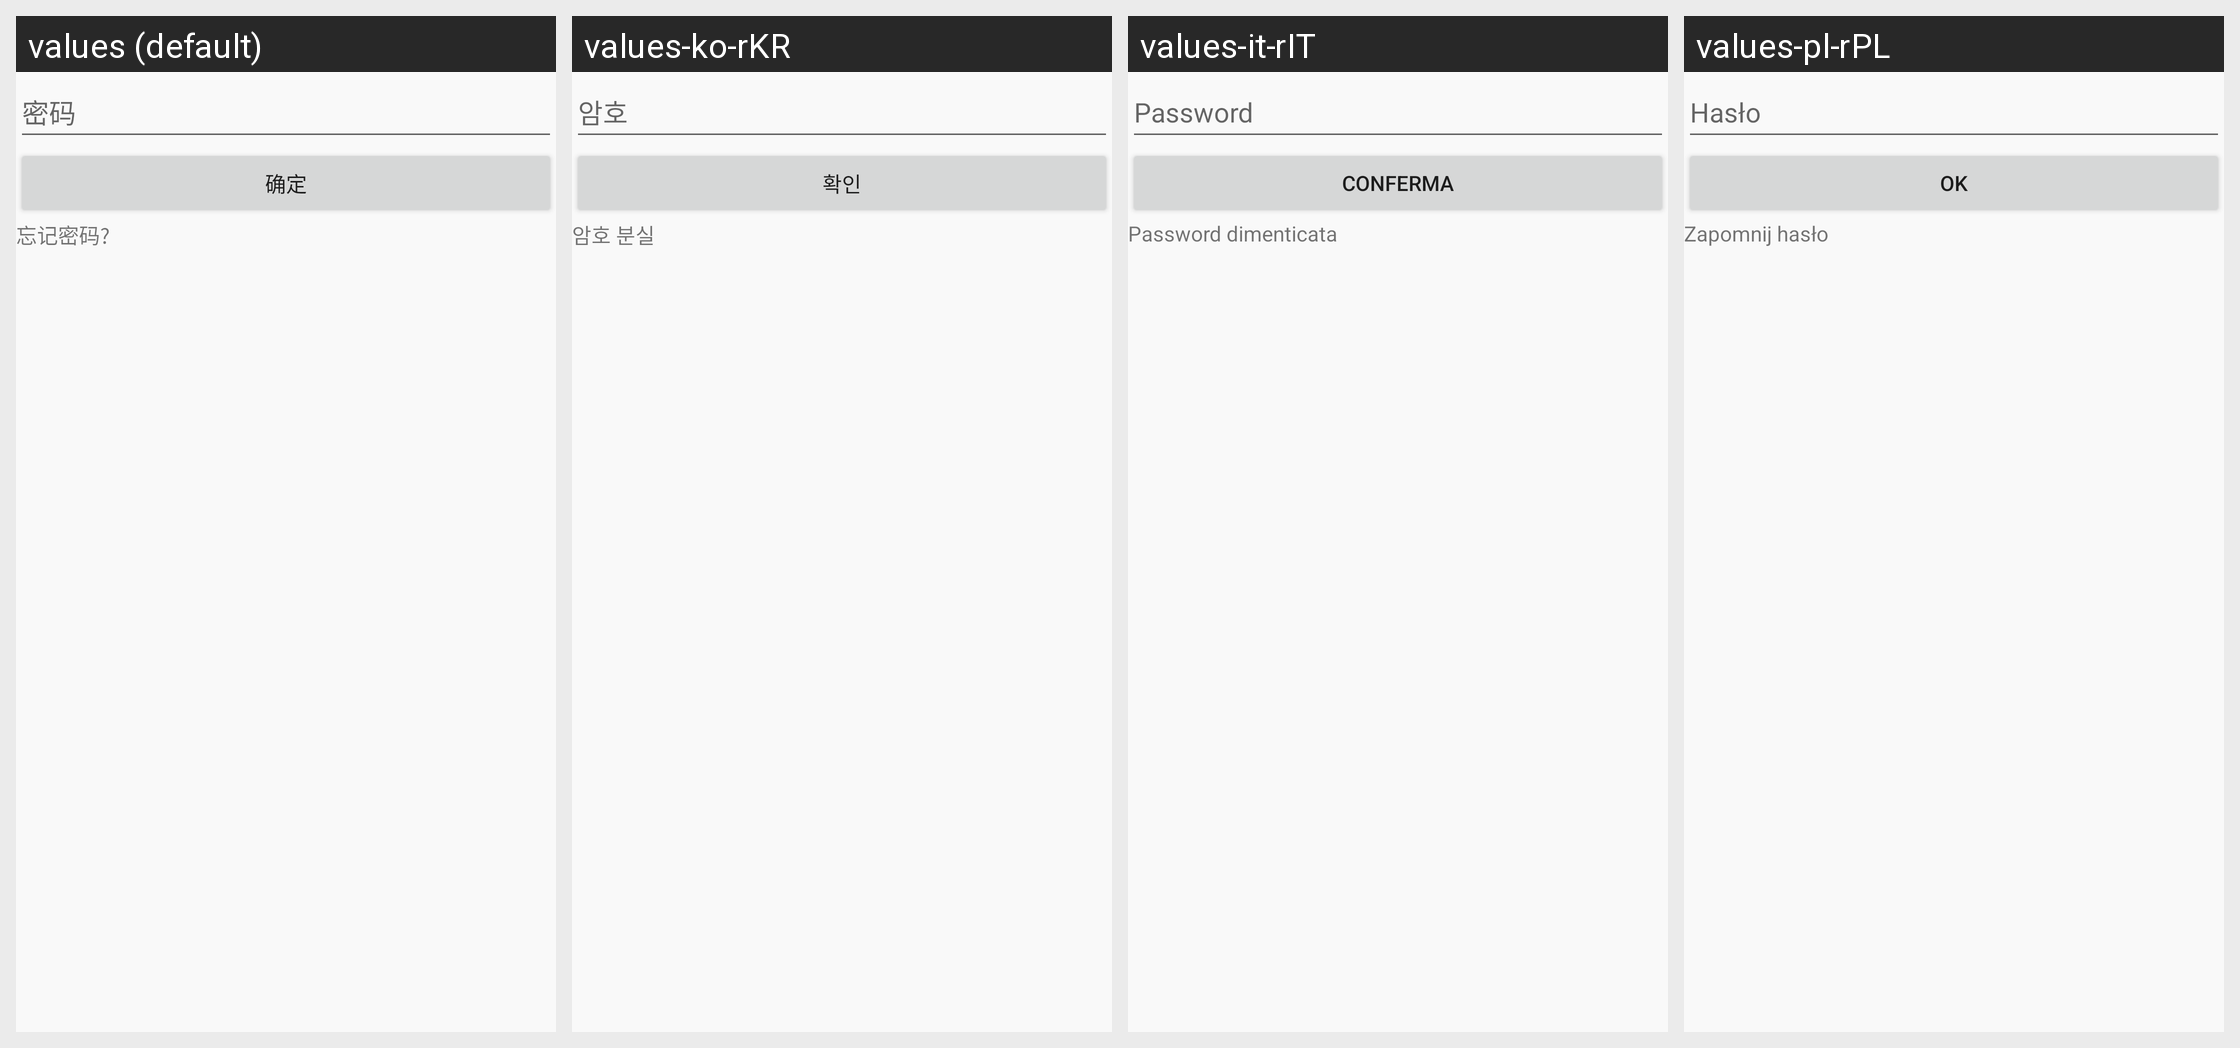

Translations of the strings shown on this Android screen, per locale in the grid:
Android screen res/layout/ali_sdk_openaccount_fragment_pwd.xml rendered under 4 locales, left to right: values (default), values-ko-rKR, values-it-rIT, values-pl-rPL. Device: Nexus 5 (rendered at 1080×1920; each locale shown at half size, 540×960, under a caption strip naming it); theme Theme.MaterialComponents.DayNight.NoActionBar.
Other locales in the repository, not shown: values-af, values-am, values-ar, values-ar-rAE, values-as, values-az, values-be, values-bg, values-bn, values-bs, values-ca, values-cs, values-cs-rCZ, values-da, values-de, values-de-rDE, values-el, values-en, values-en-rAU, values-en-rGB, values-en-rUS, values-es, values-es-rES, values-es-rUS, values-et, values-eu, values-fa, values-fi, values-fr, values-fr-rCA, values-fr-rFR, values-gl, values-gu, values-hi, values-hi-rIN, values-hr, values-hu, values-hu-rHU, values-hy, values-in, values-is, values-it, values-iw, values-ja, values-ja-rJP, values-ka, values-kk, values-kk-rKZ, values-km, values-kn, values-ko, values-ky, values-lo, values-lt, values-lv, values-mai, values-mi, values-mk, values-ml, values-mn, values-mr, values-ms, values-my, values-nb, values-nb-rNO, values-ne, values-nl, values-nl-rNL, values-or, values-pa, values-pl, values-pt, values-pt-rBR, values-pt-rPT, values-ro, values-ru, values-ru-rRU, values-si, values-sk, values-sl, values-sq, values-sr, values-sv, values-sv-rSE, values-sw, values-ta, values-te, values-th, values-tl, values-tr, values-tr-rTR, values-ug, values-uk, values-ur, values-uz, values-vi, values-vi-rVN, values-zh, values-zh-rCN, values-zh-rHK, values-zh-rTW, values-zu.
Strings drawn on this screen, with the default value and each locale's value (text and hints the layout hard-codes, and strings that could not be matched under every locale, appear in the picture but are not listed):

ali_sdk_openaccount_text_password
  values: 密码
  values-ko-rKR: 암호
  values-it-rIT: Password
  values-pl-rPL: Hasło

ali_sdk_openaccount_text_confirm
  values: 确定
  values-ko-rKR: 확인
  values-it-rIT: Conferma
  values-pl-rPL: OK

ali_sdk_openaccount_text_forget_password
  values: 忘记密码?
  values-ko-rKR: 암호 분실
  values-it-rIT: Password dimenticata
  values-pl-rPL: Zapomnij hasło
